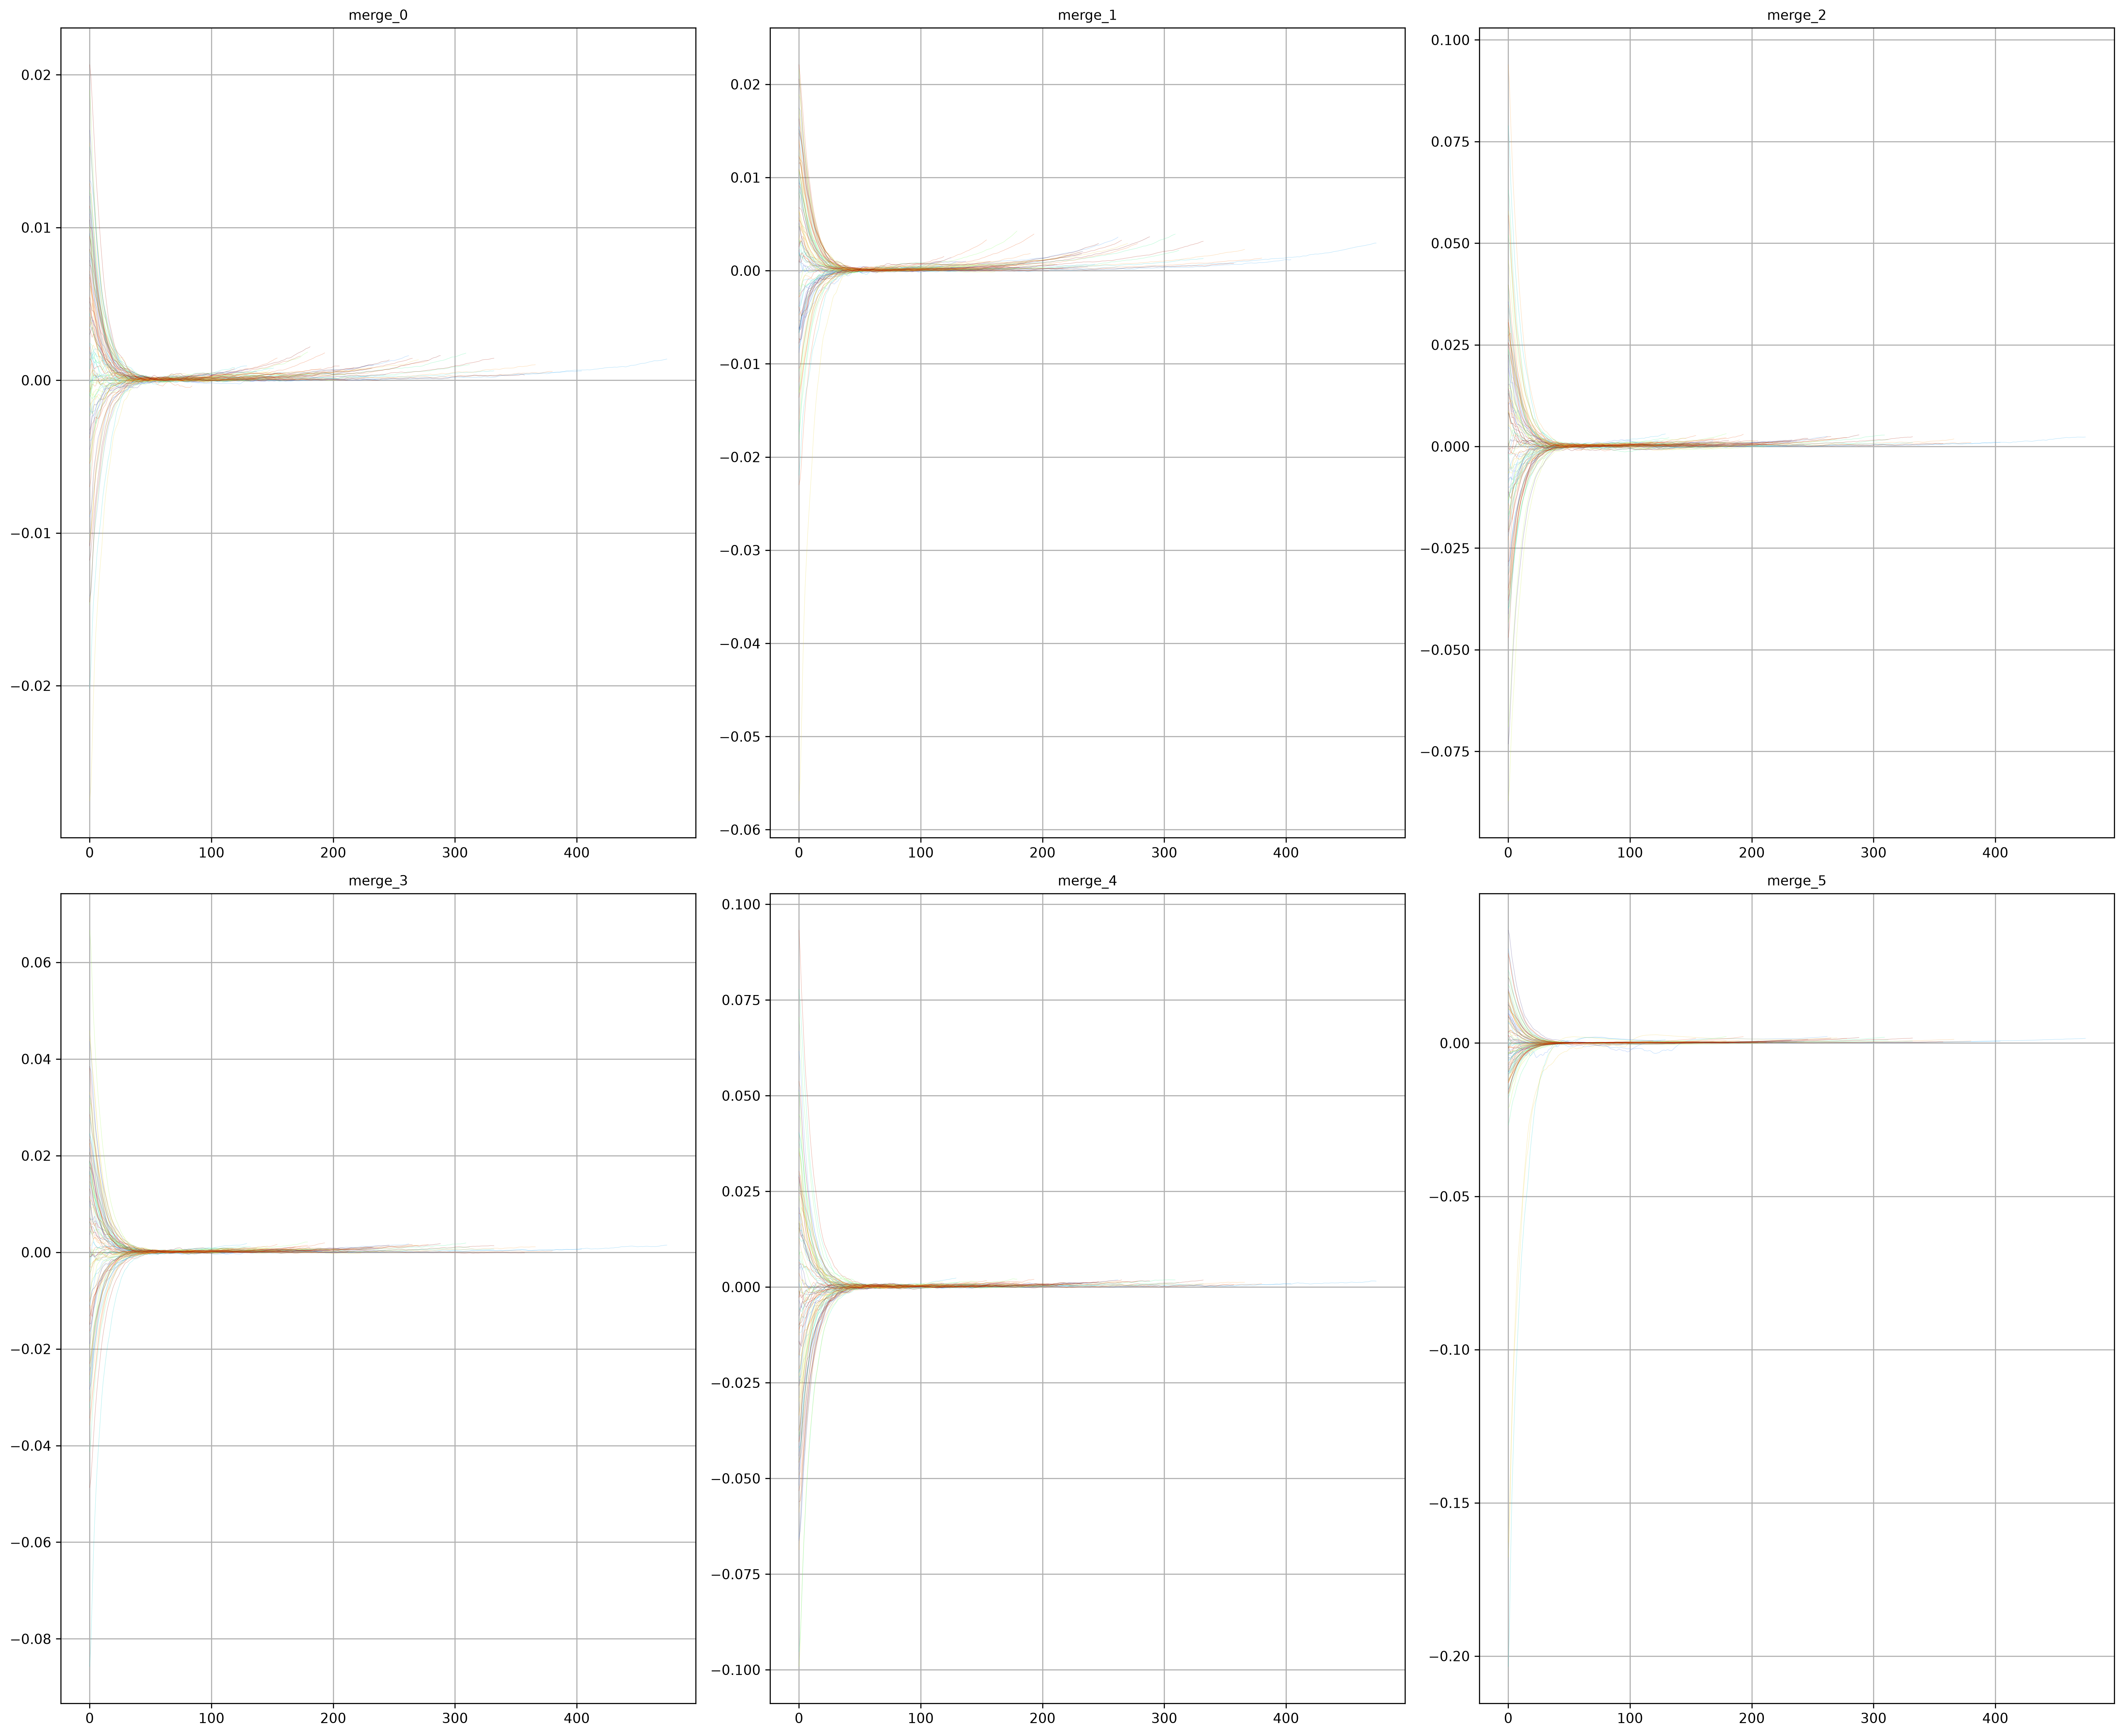

Values plotted in this chart, from the file beside it:
uav_id, flight_cycle, merge_0, merge_1, merge_2, merge_3, merge_4, merge_5
UAV_0101, 1, 0.003004, -0.006282, 0.008123, -0.01015, 0.01668, 0.0126
UAV_0101, 2, 0.003229, -0.005882, 0.007239, -0.009209, 0.01491, 0.01197
UAV_0101, 3, 0.003466, -0.005, 0.006493, -0.007864, 0.01316, 0.0107
UAV_0101, 4, 0.003204, -0.004403, 0.005705, -0.007544, 0.01376, 0.009793
UAV_0101, 5, 0.002834, -0.003932, 0.004734, -0.007313, 0.01307, 0.009448
UAV_0101, 6, 0.0027, -0.003267, 0.004348, -0.006984, 0.01125, 0.009036
UAV_0101, 7, 0.002572, -0.002726, 0.004101, -0.006586, 0.009957, 0.008439
UAV_0101, 8, 0.002344, -0.002293, 0.004059, -0.005767, 0.009119, 0.007869
UAV_0101, 9, 0.002214, -0.00192, 0.003958, -0.004919, 0.008288, 0.007361
UAV_0101, 10, 0.002108, -0.001933, 0.003666, -0.004151, 0.007008, 0.006666
UAV_0101, 11, 0.001954, -0.001845, 0.003494, -0.003409, 0.00605, 0.005915
UAV_0101, 12, 0.00178, -0.00152, 0.003442, -0.002934, 0.005581, 0.005318
UAV_0101, 13, 0.001648, -0.001364, 0.002973, -0.002676, 0.005425, 0.004781
UAV_0101, 14, 0.001555, -0.001222, 0.002258, -0.002383, 0.004777, 0.004364
UAV_0101, 15, 0.001385, -0.001298, 0.001371, -0.0024, 0.004049, 0.003934
UAV_0101, 16, 0.00129, -0.001249, 0.0009543, -0.002484, 0.003666, 0.003536
UAV_0101, 17, 0.001208, -0.00101, 0.001116, -0.002177, 0.003483, 0.003195
UAV_0101, 18, 0.001033, -0.0008298, 0.001317, -0.001734, 0.003167, 0.002922
UAV_0101, 19, 0.0009123, -0.0006639, 0.001435, -0.001517, 0.00269, 0.002666
UAV_0101, 20, 0.0008468, -0.000587, 0.001384, -0.001528, 0.002498, 0.002388
UAV_0101, 21, 0.0007451, -0.0005421, 0.001307, -0.001596, 0.002296, 0.002104
UAV_0101, 22, 0.0006718, -0.0004885, 0.001171, -0.001555, 0.002091, 0.001843
UAV_0101, 23, 0.0006166, -0.0004901, 0.0009093, -0.001435, 0.001872, 0.001688
UAV_0101, 24, 0.0005434, -0.0005051, 0.0007048, -0.001332, 0.001681, 0.001504
UAV_0101, 25, 0.000489, -0.0004178, 0.0004006, -0.001144, 0.001651, 0.001353
UAV_0101, 26, 0.000463, -0.0003078, 0.0001641, -0.0009761, 0.00139, 0.001234
UAV_0101, 27, 0.0004171, -0.0002506, 7.198928994187027e-05, -0.0009021, 0.0008221, 0.001083
UAV_0101, 28, 0.0003854, -0.0001994, 2.1597658586066924e-05, -0.0007427, 0.0005177, 0.0009674
UAV_0101, 29, 0.0003528, -0.0001997, -4.825613898742474e-05, -0.0005483, 0.0006479, 0.0008627
UAV_0101, 30, 0.0002997, -0.0002669, -0.0002028, -0.0003939, 0.0009362, 0.000822
UAV_0101, 31, 0.0002895, -0.0002949, -0.0002463, -0.0003253, 0.0009859, 0.000765
UAV_0101, 32, 0.0002781, -0.0002621, -0.00025, -0.0003674, 0.0008139, 0.000666
UAV_0101, 33, 0.0002645, -0.0002008, -0.0003257, -0.000427, 0.0007841, 0.0005318
UAV_0101, 34, 0.0002251, -0.0001679, -0.0002602, -0.000445, 0.0007821, 0.0003523
UAV_0101, 35, 0.0001671, -0.0001709, -6.745957015258044e-05, -0.0004271, 0.0007124, 0.0002738
UAV_0101, 36, 0.000155, -0.0001377, 2.42845613758038e-05, -0.0003214, 0.0005758, 0.0002489
UAV_0101, 37, 0.000177, -9.821564632881604e-05, 0.0001015, -0.0001869, 0.0003674, 0.0002302
UAV_0101, 38, 0.0001785, -0.0001081, 0.0001694, -0.0001555, 0.0001931, 0.00023
UAV_0101, 39, 0.0001979, -8.980791959639304e-05, 1.2362591806074172e-05, -7.539883881045013e-05, 0.0002078, 0.0001874
UAV_0101, 40, 0.000232, -3.006514309090278e-05, -0.0001047, -6.49742301896853e-06, 0.0002607, 0.0001553
UAV_0101, 41, 0.0001921, -3.926251371637654e-05, -4.080258152236765e-05, -3.653127137518656e-05, 0.0001236, 0.0001159
UAV_0101, 42, 0.0001527, -7.633984826836991e-05, -7.520521269355492e-05, -8.297572948734336e-05, 2.8337628782776954e-05, 6.01002851877381e-05
UAV_0101, 43, 0.0001559, -9.511811183168786e-05, -0.0001645, -9.794552384318926e-05, 3.9278249926160685e-05, 4.0960977799314086e-05
UAV_0101, 44, 0.0001531, -0.0001111, -0.0001986, -0.0001167, 3.8108599084541342e-06, 4.3192477109388316e-05
UAV_0101, 45, 0.0001321, -0.000105, -0.0002357, -0.0001041, -9.403022931212087e-05, 2.0971686381486813e-05
UAV_0101, 46, 0.0001018, -0.0001105, -0.0002517, -7.72255036024929e-05, -0.0001456, -3.800549977793949e-07
UAV_0101, 47, 9.119613642060046e-05, -0.0001517, -0.0002633, -0.0001171, -0.0001568, 5.654953682062343e-06
UAV_0101, 48, 0.0001071, -0.0001403, -0.000305, -0.0001409, -0.0001066, -1.9216691552770273e-05
UAV_0101, 49, 6.473254054502328e-05, -9.239724257144725e-05, -0.0001874, -0.0002334, -0.0001201, -4.582547394576863e-05
UAV_0101, 50, 2.7645454766567188e-05, -5.461281998131825e-05, 6.988082889123232e-05, -0.00031, -0.0001575, -2.988618068741422e-05
UAV_0101, 51, 4.1025040307501566e-05, -2.784543308369584e-05, 0.0001278, -0.0002828, -0.0001069, 1.3568914797012084e-05
UAV_0101, 52, 4.1715057742630904e-05, -1.1048321754635305e-05, -3.249673603245292e-05, -0.000264, -0.0001333, 5.719267325348245e-05
UAV_0101, 53, 1.2662402468967243e-05, 2.1565502817668857e-05, -0.0001747, -0.0002807, -0.0001809, 9.503141827253104e-05
UAV_0101, 54, 4.628078432950381e-06, 2.7257127845862152e-05, -0.0002012, -0.0002949, -0.0002923, 0.0001408
UAV_0101, 55, 9.683147884190298e-06, 3.318179992866006e-05, -0.0001596, -0.0002684, -0.0004113, 0.0001432
UAV_0101, 56, -4.145450728138201e-06, 0.0001043, -6.667795317992969e-05, -0.0002464, -0.0005669, 0.0001269
UAV_0101, 57, 3.748059523545431e-06, 0.0001432, -0.0001307, -0.0002913, -0.0005895, 9.935950827909413e-05
UAV_0101, 58, 2.692230276524576e-05, 0.0001392, -0.0003064, -0.0002769, -0.0004161, 8.054776197987659e-05
UAV_0101, 59, 1.589070179188103e-05, 0.0001826, -0.0003837, -0.0002274, -0.0003965, 0.0001032
UAV_0101, 60, 1.0437486527952225e-05, 0.000195, -0.000438, -0.0002091, -0.0003599, 0.0001041
... 16,536 more rows
